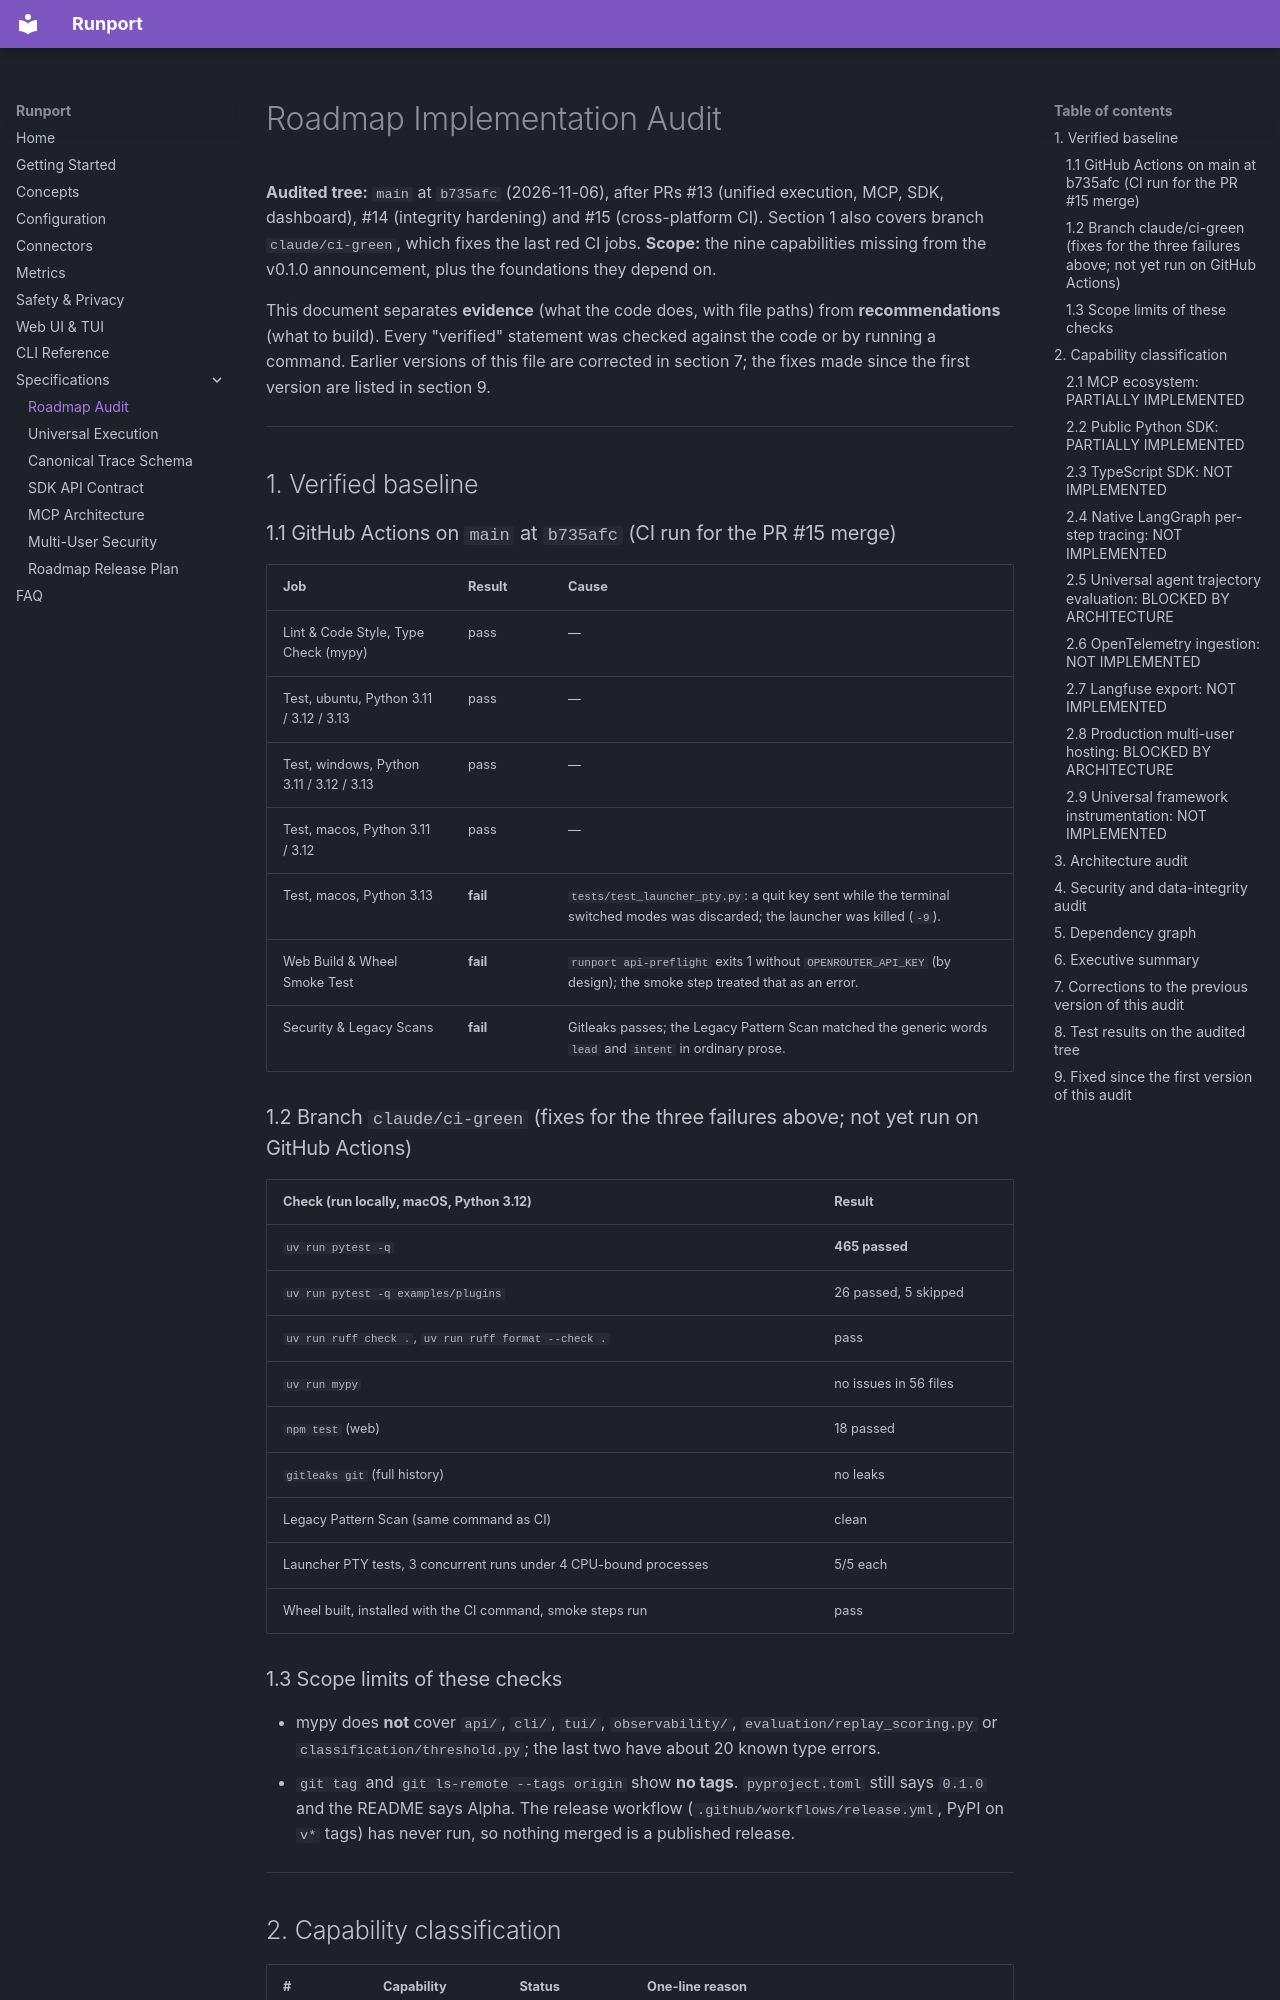

repository: Sudharsanselvaraj/Runport · page: ROADMAP_IMPLEMENTATION_AUDIT/index.html · generator: mkdocs

# Roadmap Implementation Audit

**Audited tree:** `main` at `b735afc` (2026-11-06), after PRs #13 (unified execution, MCP, SDK, dashboard), #14 (integrity
hardening) and #15 (cross-platform CI). Section 1 also covers branch `claude/ci-green`, which fixes the last red CI jobs.
**Scope:** the nine capabilities missing from the v0.1.0 announcement, plus the foundations they depend on.

This document separates **evidence** (what the code does, with file paths) from **recommendations** (what to build). Every
"verified" statement was checked against the code or by running a command. Earlier versions of this file are corrected in
section 7; the fixes made since the first version are listed in section 9.

---

## 1. Verified baseline

### 1.1 GitHub Actions on `main` at `b735afc` (CI run for the PR #15 merge)

| Job | Result | Cause |
|:---|:---|:---|
| Lint & Code Style, Type Check (mypy) | pass | — |
| Test, ubuntu, Python 3.11 / 3.12 / 3.13 | pass | — |
| Test, windows, Python 3.11 / 3.12 / 3.13 | pass | — |
| Test, macos, Python 3.11 / 3.12 | pass | — |
| Test, macos, Python 3.13 | **fail** | `tests/test_launcher_pty.py`: a quit key sent while the terminal switched modes was discarded; the launcher was killed (`-9`). |
| Web Build & Wheel Smoke Test | **fail** | `runport api-preflight` exits 1 without `OPENROUTER_API_KEY` (by design); the smoke step treated that as an error. |
| Security & Legacy Scans | **fail** | Gitleaks passes; the Legacy Pattern Scan matched the generic words `lead` and `intent` in ordinary prose. |

### 1.2 Branch `claude/ci-green` (fixes for the three failures above; not yet run on GitHub Actions)

| Check (run locally, macOS, Python 3.12) | Result |
|:---|:---|
| `uv run pytest -q` | **465 passed** |
| `uv run pytest -q examples/plugins` | 26 passed, 5 skipped |
| `uv run ruff check .`, `uv run ruff format --check .` | pass |
| `uv run mypy` | no issues in 56 files |
| `npm test` (web) | 18 passed |
| `gitleaks git` (full history) | no leaks |
| Legacy Pattern Scan (same command as CI) | clean |
| Launcher PTY tests, 3 concurrent runs under 4 CPU-bound processes | 5/5 each |
| Wheel built, installed with the CI command, smoke steps run | pass |

### 1.3 Scope limits of these checks

- mypy does **not** cover `api/`, `cli/`, `tui/`, `observability/`, `evaluation/replay_scoring.py` or `classification/threshold.py`; the
  last two have about 20 known type errors.
- `git tag` and `git ls-remote --tags origin` show **no tags**. `pyproject.toml` still says `0.1.0` and the README says Alpha.
  The release workflow (`.github/workflows/release.yml`, PyPI on `v*` tags) has never run, so nothing merged is a published release.

---
